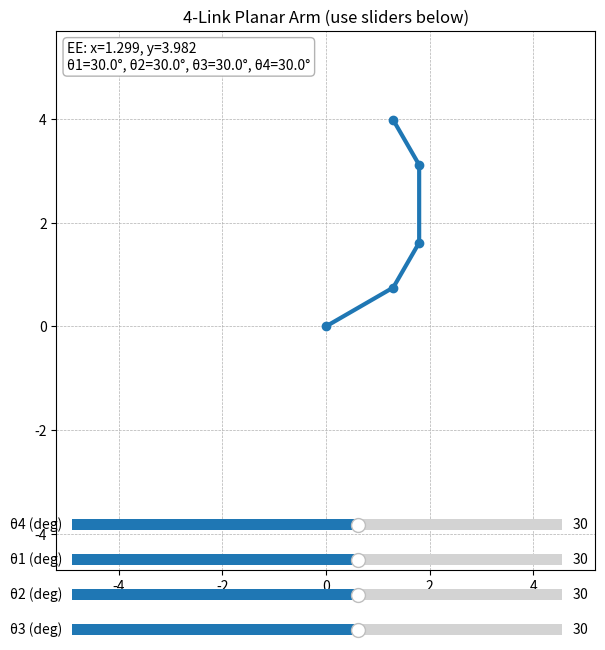

The matplotlib source for this figure:
#The code is to show a 3 -joint robotic arm on a 2D plot.
import numpy as np #Serves as a calculator
import matplotlib.pyplot as plt #Serve as a graph paper for ploting 
from matplotlib.widgets import Slider

# --- predefined link lengths (in arbitrary units) ---
L1 = 1.5 #length of link 1
L2 = 1.0 #length of link 2
L3 = 1.5 #length of link 3
L4 = 1.0 #length of link 4

def fk(theta1, theta2, theta3,theta4):
    """Forward kinematics for a 2R planar arm (angles in radians)."""
    x1 = L1*np.cos(theta1) #joint 1 x1 coordinate
    y1 = L1*np.sin(theta1) #joint 1 y1 coordinate

    x2 = x1 + L2*np.cos(theta1 + theta2) #joint 2 x2 coordinate
    y2 = y1 + L2*np.sin(theta1 + theta2) #joint 2 y2 coordinate

    x3 = x2 + L3*np.cos(theta1 + theta2 + theta3) #joint 3 x3 coordinate
    y3 = y2 + L3*np.sin(theta1 + theta2 + theta3) #joint 3 y3 coordinate

    x4 = x3 + L4*np.cos(theta1 + theta2 + theta3 +theta4) #end-effector x4 coordinate
    y4 = y3 + L4*np.sin(theta1 + theta2 + theta3 +theta4) #end-effector y4 coordinate
    return (0, 0), (x1, y1), (x2, y2) , (x3, y3) ,(x4,y4)

# --- shift amount ---
shift_y = 0.5  # shift plot up by 0.5 units

# --- figure and axes ---
plt.figure(figsize=(7, 7)) #create a figure of 7 by 7 inches including axes and graph
ax = plt.subplot(111)
ax.set_aspect("equal", adjustable="box")
ax.set_xlim(- (L1+L2+L3+L4+0.2), L1+L2+L3+L4+0.2)
ax.set_ylim(- (L1+L2+L3+L4+0.2)+ shift_y, L1+L2+L3+L4+0.2+ shift_y)
ax.grid(True, linestyle="--", linewidth=0.5)
ax.set_title("4-Link Planar Arm (use sliders below)")

# initial angles (radians)
theta1_0 = np.deg2rad(30.0) #convert degree to radian
theta2_0 = np.deg2rad(30.0) #convert degree to radian
theta3_0 = np.deg2rad(30.0) #convert degree to radian
theta4_0 = np.deg2rad(30.0) #convert degree to radian

# draw initial arm
base,joint1, joint2, joint3, ee = fk(theta1_0, theta2_0 , theta3_0,theta4_0)
(link_line,) = ax.plot([base[0], joint1[0], joint2[0], joint3[0], ee[0]], #plotting the arm
                       [base[1], joint1[1], joint2[1], joint3[1], ee[1]],
                       marker="o", linewidth=3)
ee_text = ax.text(0.02, 0.98, "", transform=ax.transAxes,
                  va="top", ha="left", fontsize=10,
                  bbox=dict(boxstyle="round", fc="w", ec="0.7"))

# --- slider axes (beneath plot) ---
slider_ax1 = plt.axes([0.15, 0.11, 0.7, 0.03]) #slider for theta1
slider_ax2 = plt.axes([0.15, 0.06, 0.7, 0.03]) #slider for theta2
slider_ax3 = plt.axes([0.15, 0.01, 0.7, 0.03]) #slider for theta3
slider_ax4 = plt.axes([0.15, 0.16, 0.7, 0.03]) #slider for theta4

s_theta1 = Slider(slider_ax1, 'θ1 (deg)', -180.0, 180.0, valinit=np.rad2deg(theta1_0))
s_theta2 = Slider(slider_ax2, 'θ2 (deg)', -180.0, 180.0, valinit=np.rad2deg(theta2_0))
s_theta3 = Slider(slider_ax3, 'θ3 (deg)', -180.0, 180.0, valinit=np.rad2deg(theta3_0))
s_theta4 = Slider(slider_ax4, 'θ4 (deg)', -180.0, 180.0, valinit=np.rad2deg(theta4_0))

def update(_):
    th1 = np.deg2rad(s_theta1.val) #convert degree to radian
    th2 = np.deg2rad(s_theta2.val) #convert degree to radian
    th3 = np.deg2rad(s_theta3.val) #convert degree to radian
    th4 = np.deg2rad(s_theta4.val) #convert degree to radian
    base, joint1,joint2,joint3,e = fk(th1, th2 , th3 , th4)   #calling the forward kinematics function 
    link_line.set_data([base[0], joint1[0], joint2[0],joint3[0], e[0]],
                       [base[1], joint1[1], joint2[1],joint3[1], e[1]]) 
    ee_text.set_text(f"EE: x={e[0]:.3f}, y={e[1]:.3f}\nθ1={np.rad2deg(th1):.1f}°, θ2={np.rad2deg(th2):.1f}°, θ3={np.rad2deg(th3):.1f}°, θ4={np.rad2deg(th4):.1f}°" )
    plt.draw()

s_theta1.on_changed(update)
s_theta2.on_changed(update)
s_theta3.on_changed(update)
s_theta4.on_changed(update)
update(None)

plt.show()